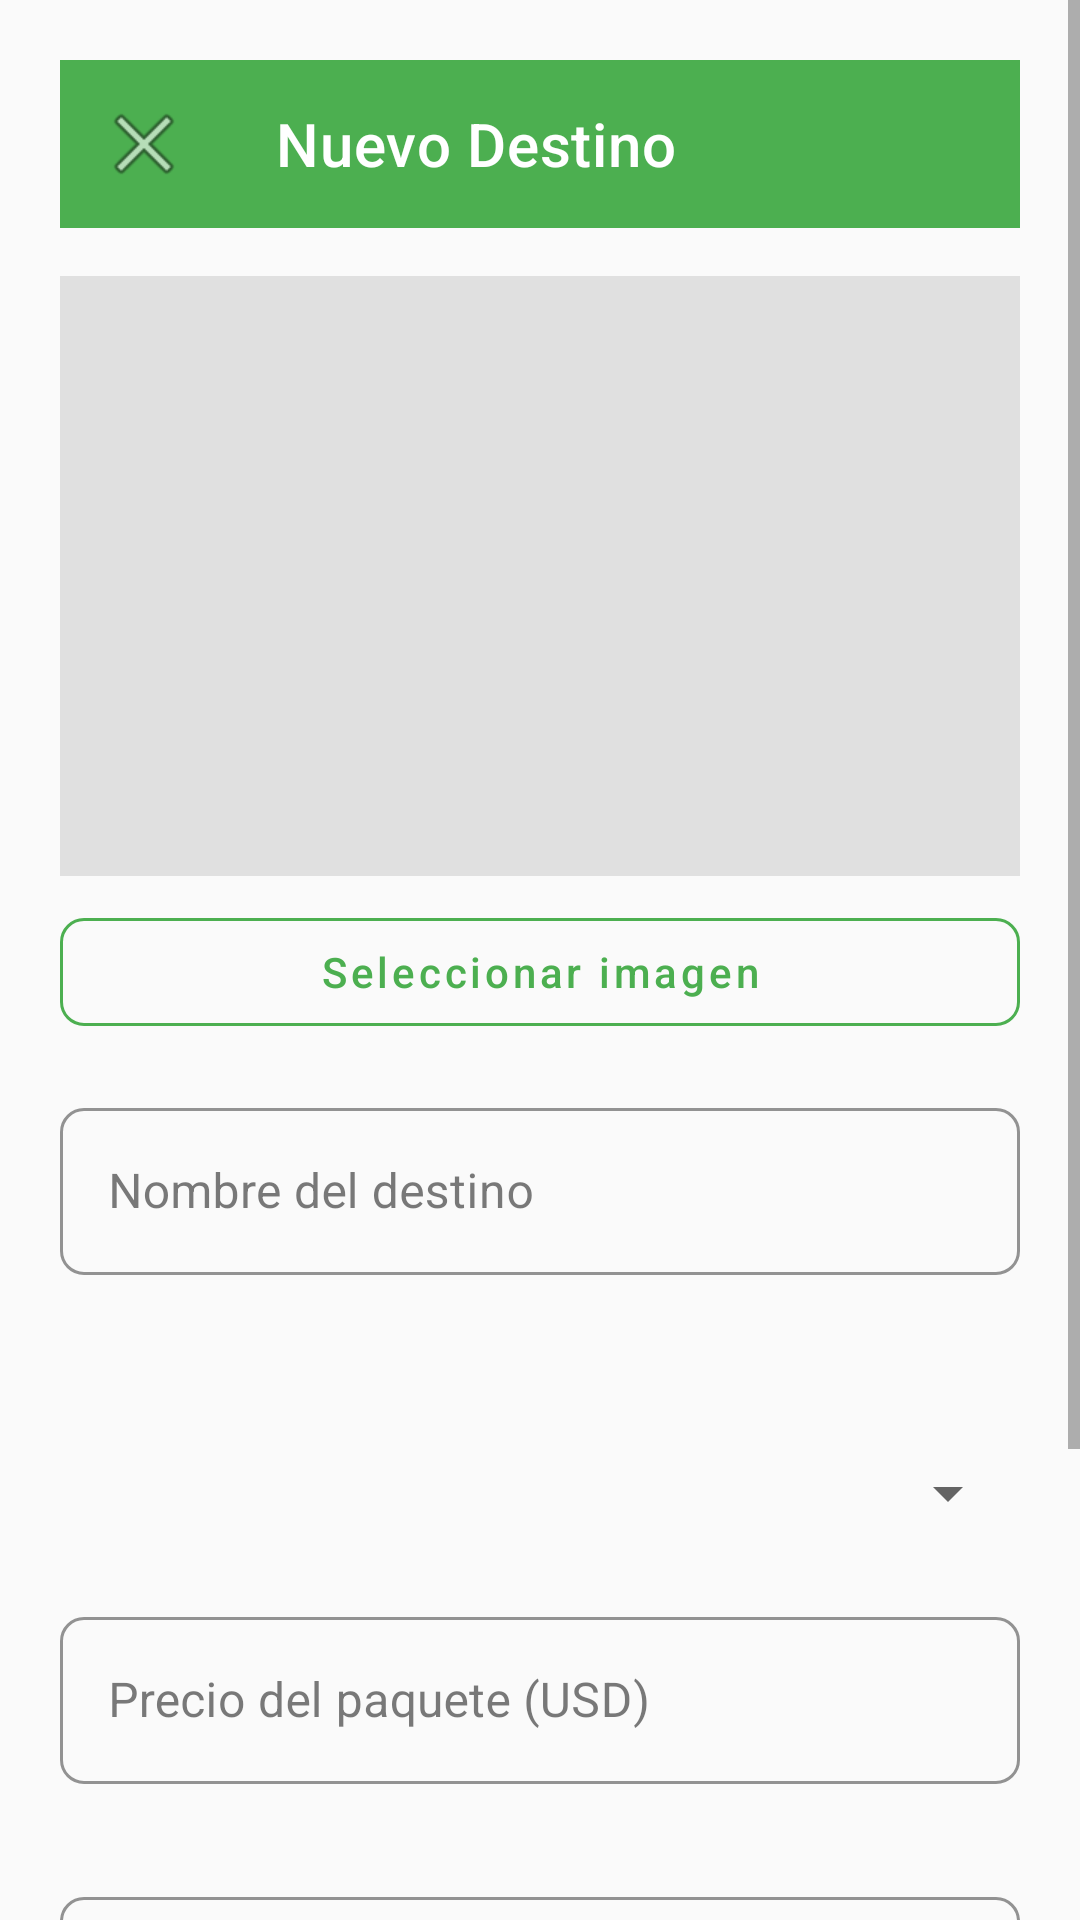

Produce the Android XML layout that renders to this screen, including the resource entries it uses.
<!-- AndroidManifest.xml: application theme Theme.TutripSV -->
<!-- res/layout/activity_add_edit.xml -->
<?xml version="1.0" encoding="utf-8"?>
<ScrollView xmlns:android="http://schemas.android.com/apk/res/android"
    xmlns:app="http://schemas.android.com/apk/res-auto"
    android:layout_width="match_parent"
    android:layout_height="match_parent"
    android:background="@color/background_light"
    android:fillViewport="true">

    <LinearLayout
        android:layout_width="match_parent"
        android:layout_height="wrap_content"
        android:orientation="vertical"
        android:padding="20dp">

        <com.google.android.material.appbar.MaterialToolbar
            android:id="@+id/toolbar"
            android:layout_width="match_parent"
            android:layout_height="?attr/actionBarSize"
            android:background="@color/green_primary"
            app:navigationIcon="@android:drawable/ic_menu_close_clear_cancel"
            app:title="@string/destino_titulo_crear"
            app:titleTextColor="@color/white" />

        <ImageView
            android:id="@+id/ivImagen"
            android:layout_width="match_parent"
            android:layout_height="200dp"
            android:layout_marginTop="16dp"
            android:background="@color/grey_300"
            android:scaleType="centerCrop"
            android:src="@mipmap/ic_launcher"
            android:contentDescription="@string/destino_seleccionar_imagen" />

        <com.google.android.material.button.MaterialButton
            android:id="@+id/btnSeleccionarImagen"
            style="@style/TutripSV.Button.Outlined"
            android:layout_width="match_parent"
            android:layout_height="wrap_content"
            android:layout_marginTop="8dp"
            android:text="@string/destino_seleccionar_imagen"
            android:textColor="@color/green_primary"
            app:strokeColor="@color/green_primary" />

        <com.google.android.material.textfield.TextInputLayout
            android:id="@+id/tilNombre"
            style="@style/TutripSV.TextInput"
            android:layout_width="match_parent"
            android:layout_height="wrap_content"
            android:layout_marginTop="16dp"
            android:hint="@string/destino_nombre"
            app:errorEnabled="true">

            <com.google.android.material.textfield.TextInputEditText
                android:id="@+id/etNombre"
                android:layout_width="match_parent"
                android:layout_height="wrap_content"
                android:inputType="textCapSentences"
                android:maxLines="1" />
        </com.google.android.material.textfield.TextInputLayout>

        <com.google.android.material.textfield.TextInputLayout
            android:id="@+id/tilPais"
            style="@style/TutripSV.TextInput"
            android:layout_width="match_parent"
            android:layout_height="wrap_content"
            android:layout_marginTop="12dp"
            android:hint="@string/destino_pais"
            app:errorEnabled="true">

            <Spinner
                android:id="@+id/spinnerPais"
                android:layout_width="match_parent"
                android:layout_height="wrap_content"
                android:minHeight="48dp"
                android:paddingStart="8dp"
                android:paddingEnd="8dp" />
        </com.google.android.material.textfield.TextInputLayout>

        <com.google.android.material.textfield.TextInputLayout
            android:id="@+id/tilPrecio"
            style="@style/TutripSV.TextInput"
            android:layout_width="match_parent"
            android:layout_height="wrap_content"
            android:layout_marginTop="12dp"
            android:hint="@string/destino_precio"
            app:errorEnabled="true">

            <com.google.android.material.textfield.TextInputEditText
                android:id="@+id/etPrecio"
                android:layout_width="match_parent"
                android:layout_height="wrap_content"
                android:inputType="numberDecimal"
                android:maxLines="1" />
        </com.google.android.material.textfield.TextInputLayout>

        <com.google.android.material.textfield.TextInputLayout
            android:id="@+id/tilDescripcion"
            style="@style/TutripSV.TextInput"
            android:layout_width="match_parent"
            android:layout_height="wrap_content"
            android:layout_marginTop="12dp"
            android:hint="@string/destino_descripcion"
            app:errorEnabled="true">

            <com.google.android.material.textfield.TextInputEditText
                android:id="@+id/etDescripcion"
                android:layout_width="match_parent"
                android:layout_height="wrap_content"
                android:inputType="textMultiLine|textCapSentences"
                android:minLines="3"
                android:gravity="top" />
        </com.google.android.material.textfield.TextInputLayout>

        <com.google.android.material.button.MaterialButton
            android:id="@+id/btnGuardar"
            style="@style/TutripSV.Button"
            android:layout_width="match_parent"
            android:layout_height="wrap_content"
            android:layout_marginTop="20dp"
            android:text="@string/destino_guardar" />

        <ProgressBar
            android:id="@+id/progressBar"
            android:layout_width="wrap_content"
            android:layout_height="wrap_content"
            android:layout_gravity="center"
            android:layout_marginTop="16dp"
            android:visibility="gone" />
    </LinearLayout>
</ScrollView>
<!-- resources referenced by this layout -->
<resources>
  <color name="background_light">#FAFAFA</color>
  <color name="green_primary">#4CAF50</color>
  <color name="grey_300">#E0E0E0</color>
  <color name="white">#FFFFFF</color>
  <!-- mipmap ic_launcher (mipmap-anydpi-v26) -->
  <?xml version="1.0" encoding="utf-8"?>
  <adaptive-icon xmlns:android="http://schemas.android.com/apk/res/android">
      <background android:drawable="@color/green_primary"/>
      <foreground android:drawable="@drawable/ic_launcher_foreground"/>
  </adaptive-icon>
  <string name="destino_descripcion">Descripción del viaje</string>
  <string name="destino_guardar">Guardar Destino</string>
  <string name="destino_nombre">Nombre del destino</string>
  <string name="destino_pais">País</string>
  <string name="destino_precio">Precio del paquete (USD)</string>
  <string name="destino_seleccionar_imagen">Seleccionar imagen</string>
  <string name="destino_titulo_crear">Nuevo Destino</string>
  <style name="TutripSV.Button" parent="Widget.MaterialComponents.Button">
          <item name="android:textAllCaps">false</item>
          <item name="android:textSize">16sp</item>
          <item name="android:paddingTop">14dp</item>
          <item name="android:paddingBottom">14dp</item>
          <item name="cornerRadius">8dp</item>
      </style>
  <style name="TutripSV.Button.Outlined" parent="Widget.MaterialComponents.Button.OutlinedButton">
          <item name="android:textAllCaps">false</item>
          <item name="android:textSize">14sp</item>
          <item name="cornerRadius">8dp</item>
      </style>
  <style name="TutripSV.TextInput" parent="Widget.MaterialComponents.TextInputLayout.OutlinedBox">
          <item name="boxStrokeColor">@color/green_primary</item>
          <item name="hintTextColor">@color/green_primary</item>
          <item name="boxCornerRadiusTopStart">8dp</item>
          <item name="boxCornerRadiusTopEnd">8dp</item>
          <item name="boxCornerRadiusBottomStart">8dp</item>
          <item name="boxCornerRadiusBottomEnd">8dp</item>
      </style>
  <style name="Theme.TutripSV" parent="Theme.MaterialComponents.DayNight.NoActionBar">
          <item name="colorPrimary">@color/green_primary</item>
          <item name="colorPrimaryVariant">@color/green_primary_dark</item>
          <item name="colorOnPrimary">@color/white</item>
  
          <item name="colorSecondary">@color/light_green_secondary</item>
          <item name="colorSecondaryVariant">@color/light_green_secondary_dark</item>
          <item name="colorOnSecondary">@color/white</item>
  
          <item name="android:colorBackground">@color/background_light</item>
          <item name="colorSurface">@color/card_background</item>
          <item name="colorOnSurface">@color/text_primary</item>
          <item name="colorError">@color/error_red</item>
  
          <item name="android:statusBarColor">@color/green_primary_dark</item>
          <item name="android:windowLightStatusBar">false</item>
      </style>
  <!-- drawable ic_launcher_foreground (drawable) -->
  <?xml version="1.0" encoding="utf-8"?>
  <vector xmlns:android="http://schemas.android.com/apk/res/android"
      android:width="108dp"
      android:height="108dp"
      android:viewportWidth="108"
      android:viewportHeight="108">
  
      <path
          android:fillColor="#FFFFFF"
          android:pathData="M30,40 L78,40 L78,48 L58,48 L58,80 L50,80 L50,48 L30,48 Z" />
  </vector>
  <color name="green_primary_dark">#388E3C</color>
  <color name="light_green_secondary">#8BC34A</color>
  <color name="light_green_secondary_dark">#689F38</color>
  <color name="card_background">#FFFFFF</color>
  <color name="text_primary">#212121</color>
  <color name="error_red">#D32F2F</color>
</resources>
